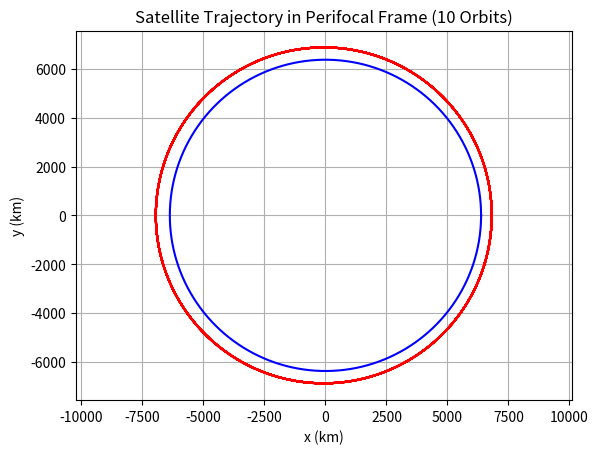

Write the Python code that produced this figure.

import numpy as np
import matplotlib.pyplot as plt

# init starting constants ----
G = 6.674e-11 # gravitational constant
M = 6.972e23 # Earth mass
R = 6378# Earth radius
mu = 398600.4418
a = 6885 # Semi major axis - km
e = 0.01 # Eccentricity
anomoly = np.deg2rad(40) # true anomoly
n = np.sqrt(mu/a**3) # mean motion in rad/s

# Times --
T = 2 * np.pi / n # orbital period in s
t_final = 10 * T # since we are simulating 10 orbits for a 
dt = 60 # seconds
time = np.arange(0,t_final,dt)

# Anomalies ---
E0 = 2 * np.arctan(np.sqrt((1-e) / (1+e)) * np.tan(anomoly / 2)) # Eccentric anomaly
M0 = E0 -e * np.sin(E0) # mean anomaly # represents the fraction of an orbital period that has elapsed since pasing the periapsis # (comes from keplers equation) M = E − e sin E

# Functions ---

# solve the keplers equation using newton raphson, returns the eccentric anomaly at mean anomaly input
# converges to the tolerance value for new E using f(E) and f'(E)
def solve_kepler(_meanAnomaly, _eccentricity, tolerance = 1e-10):
    E = _meanAnomaly # inital guess
    while True:
        f = E - _eccentricity * np.sin(E) - _meanAnomaly
        f_prime = 1 - _eccentricity*np.cos(E)
        E_new = E - f / f_prime
        if abs(E_new - E) < tolerance:
            return E_new
        E = E_new

# init list for orbit values
x_vals = []
y_vals = []

# itterate over time where t is each min (60 selk)
for t in time:
    M = M0 + n * t # Mean anomaly 
    E = solve_kepler(M,e) # Find local ecentric anomaly
    nu = 2 * np.arctan2(np.sqrt(1+e) * np.sin(E/2), np.sqrt(1-e)*np.cos(E/2)) # use ecentric anomaly to find true anomaly
    r = a * (1 - e*np.cos(E)) # find radius 
    x = r * np.cos(nu) # get x location from radius and true anomaly
    y = r * np.sin(nu) # get y location from radius and true anomaly
    x_vals.append(x)
    y_vals.append(y)

theta = np.linspace(0, 2*np.pi, 500)
x_earth = R * np.cos(theta)
y_earth = R * np.sin(theta)

# Plot
plt.figure()
plt.plot(x_earth, y_earth, 'b')
plt.plot(x_vals, y_vals, 'r')
plt.xlabel("x (km)")
plt.ylabel("y (km)")
plt.title("Satellite Trajectory in Perifocal Frame (10 Orbits)")
plt.axis("equal")
plt.grid(True)
plt.show()
